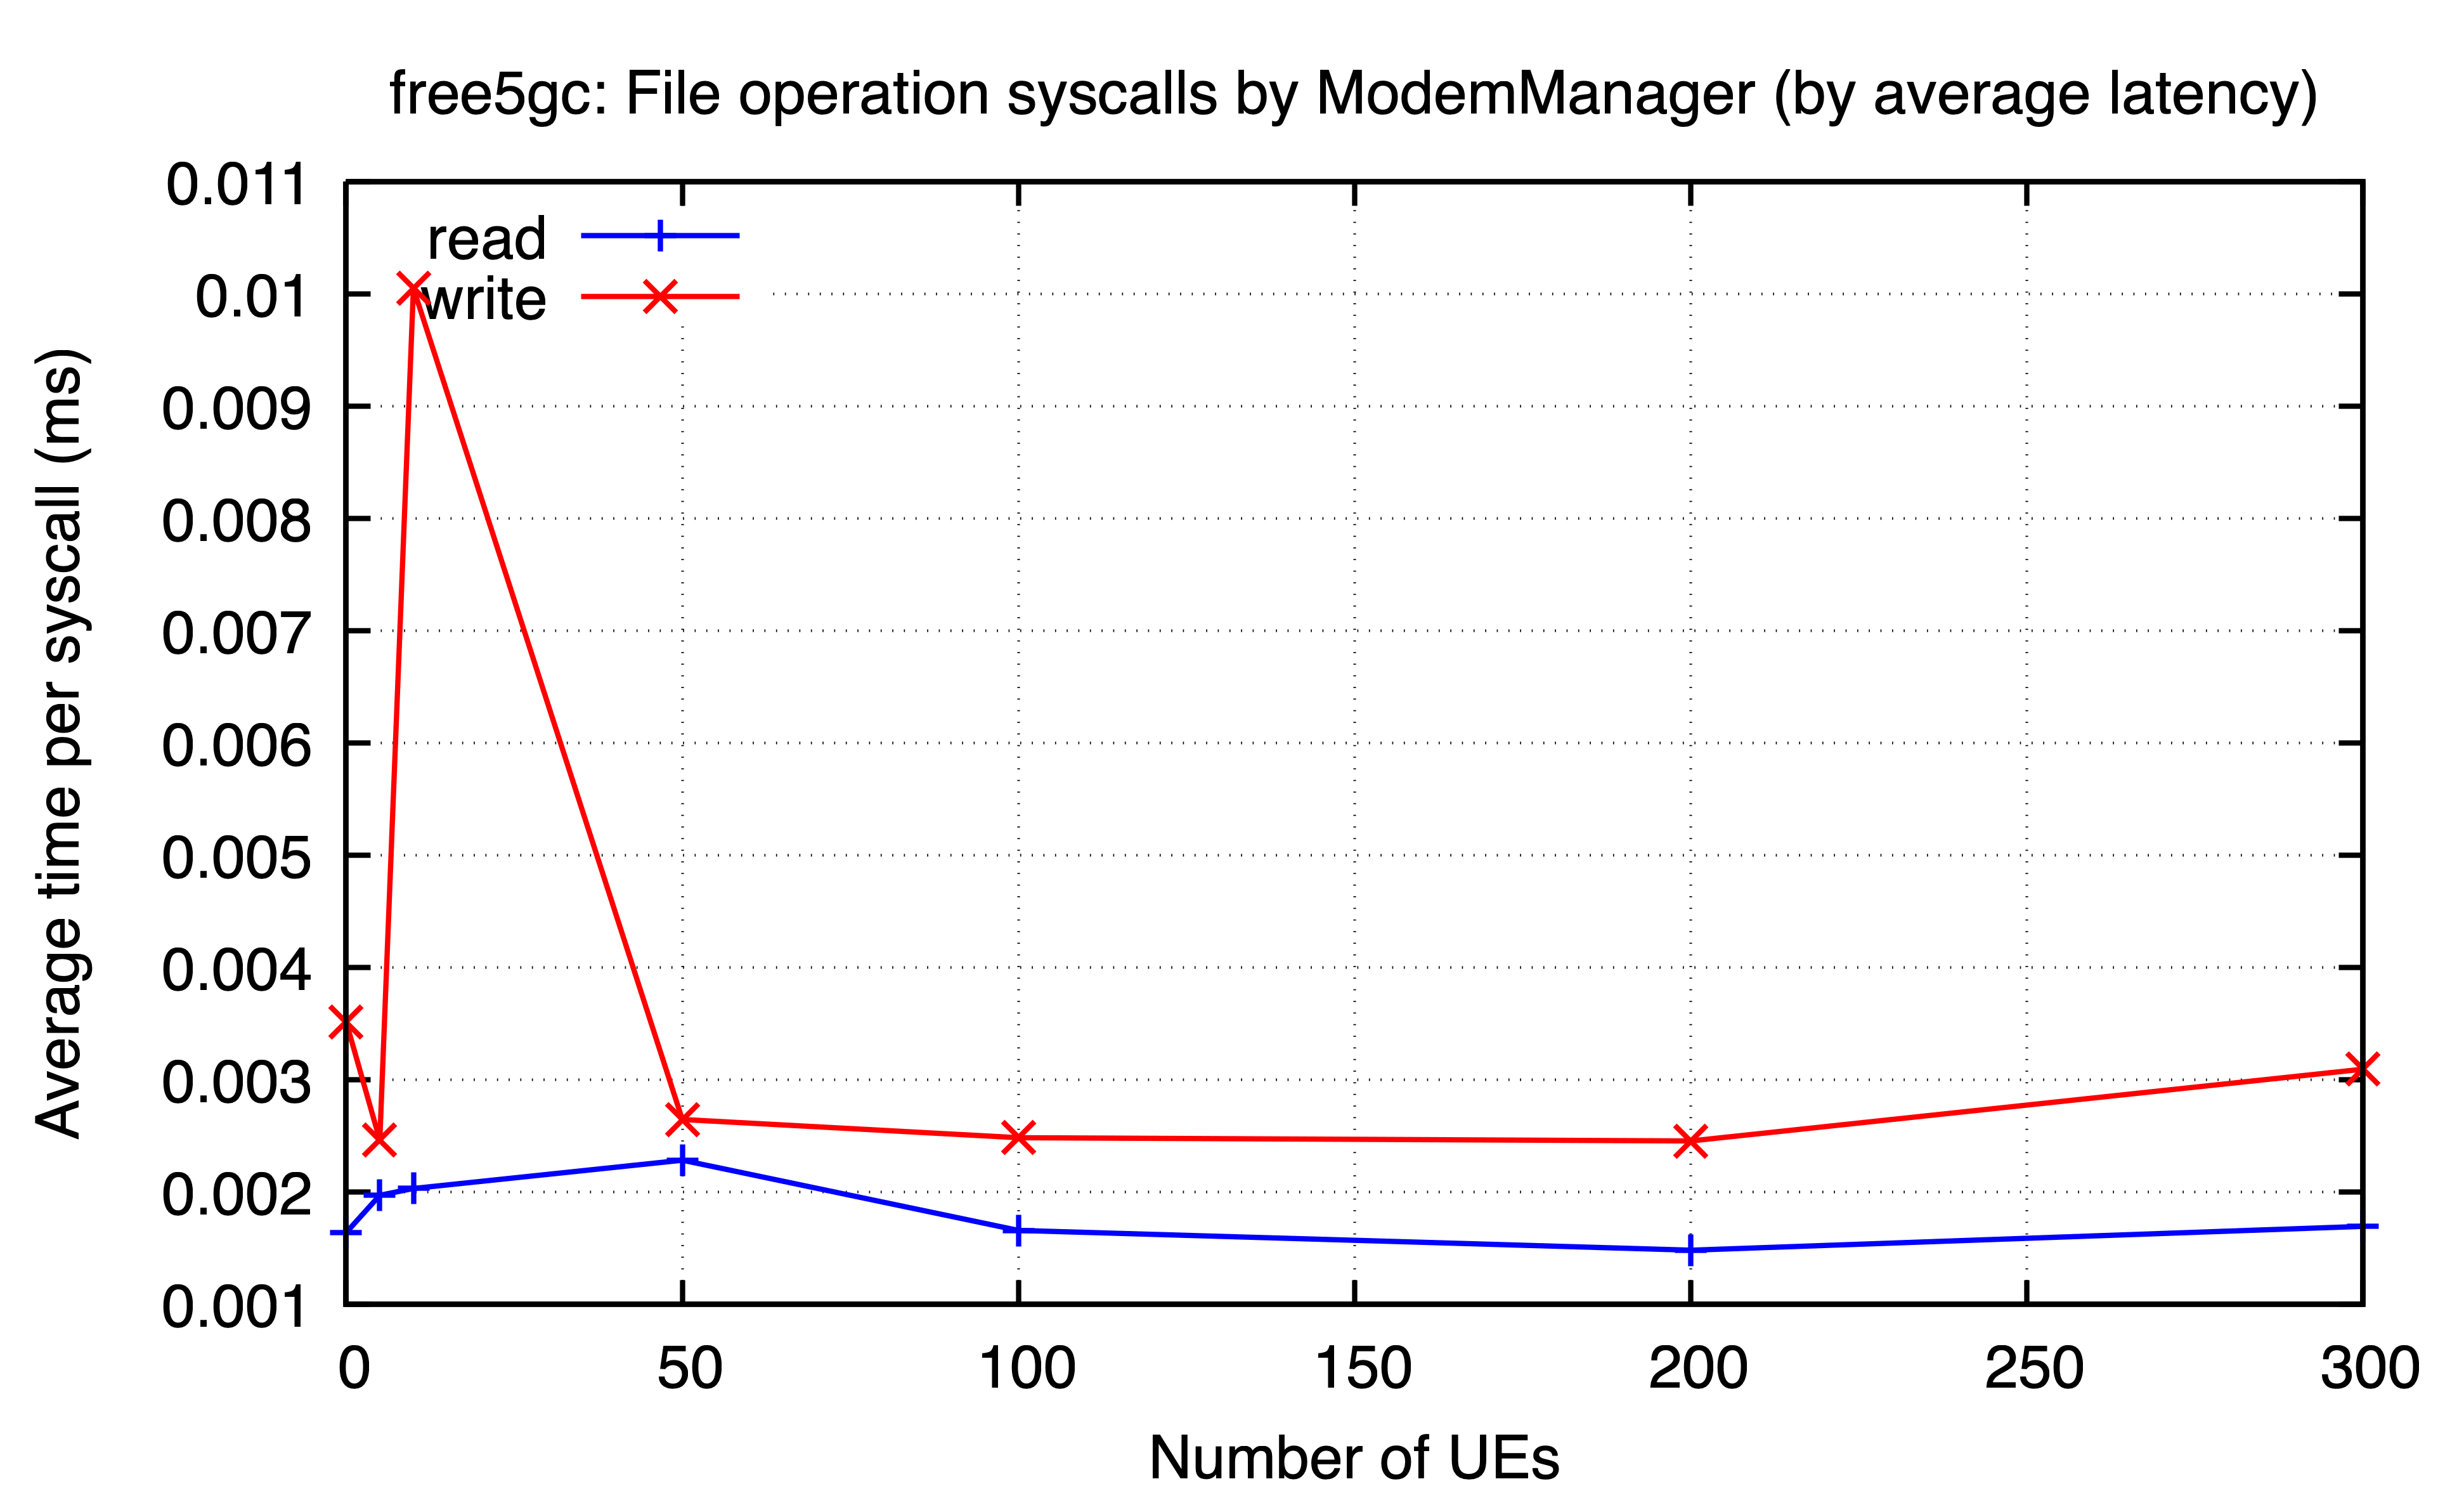

The file beside this chart, header and first rows:
ues, read, write
0, 0.00164, 0.003516
5, 0.001972, 0.002463
10, 0.002033, 0.01005
50, 0.002284, 0.002647
100, 0.001659, 0.002484
200, 0.001483, 0.002456
300, 0.001695, 0.003095
